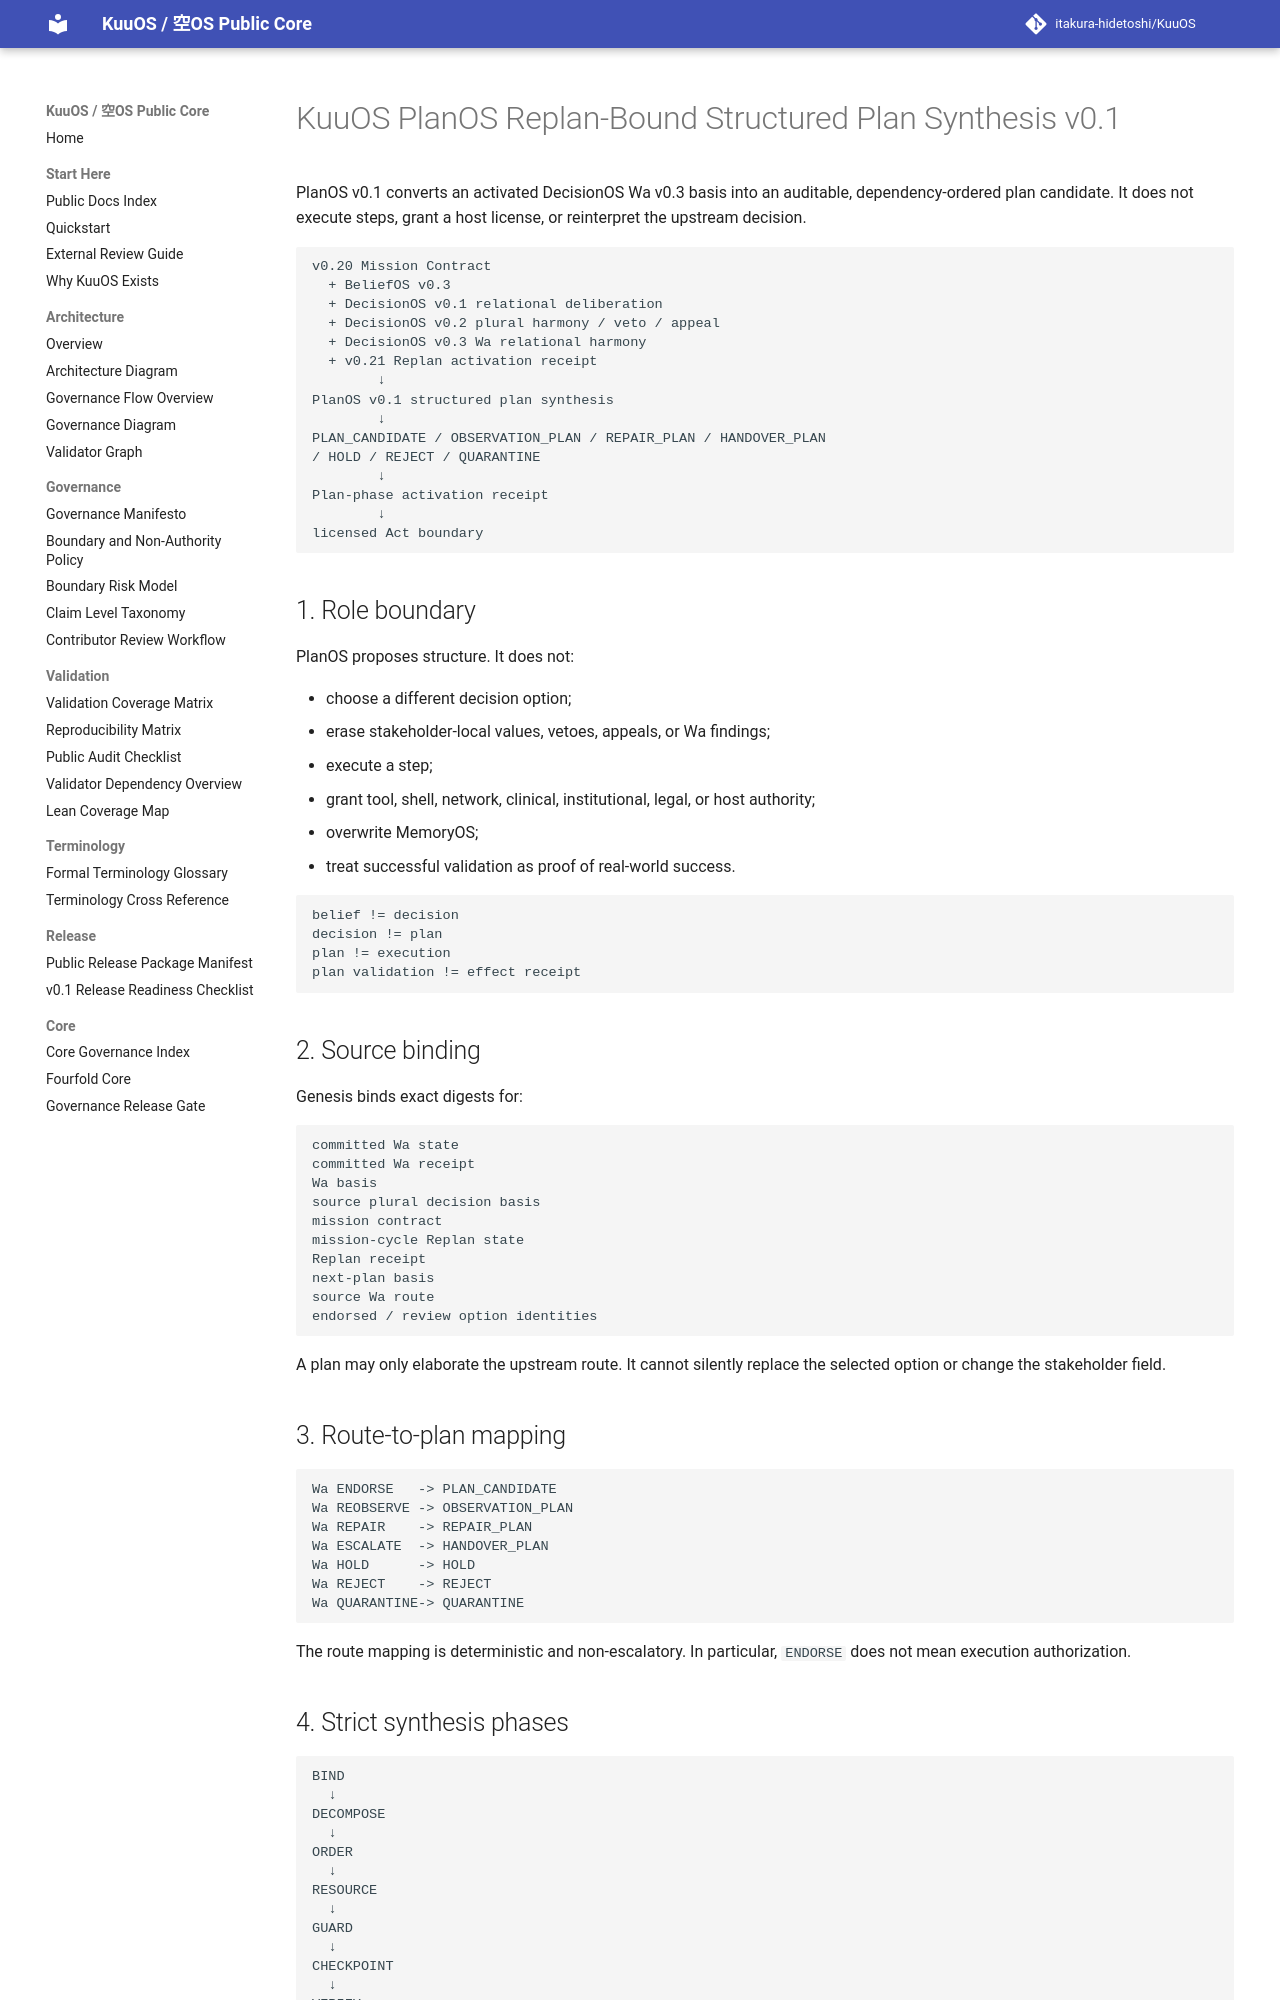

repository: itakura-hidetoshi/KuuOS · page: KUUOS_PLAN_OS_REPLAN_BOUND_SYNTHESIS_v0_1/index.html · generator: mkdocs

# KuuOS PlanOS Replan-Bound Structured Plan Synthesis v0.1

PlanOS v0.1 converts an activated DecisionOS Wa v0.3 basis into an auditable, dependency-ordered plan candidate. It does not execute steps, grant a host license, or reinterpret the upstream decision.

```text
v0.20 Mission Contract
  + BeliefOS v0.3
  + DecisionOS v0.1 relational deliberation
  + DecisionOS v0.2 plural harmony / veto / appeal
  + DecisionOS v0.3 Wa relational harmony
  + v0.21 Replan activation receipt
        ↓
PlanOS v0.1 structured plan synthesis
        ↓
PLAN_CANDIDATE / OBSERVATION_PLAN / REPAIR_PLAN / HANDOVER_PLAN
/ HOLD / REJECT / QUARANTINE
        ↓
Plan-phase activation receipt
        ↓
licensed Act boundary
```

## 1. Role boundary

PlanOS proposes structure. It does not:

- choose a different decision option;
- erase stakeholder-local values, vetoes, appeals, or Wa findings;
- execute a step;
- grant tool, shell, network, clinical, institutional, legal, or host authority;
- overwrite MemoryOS;
- treat successful validation as proof of real-world success.

```text
belief != decision
decision != plan
plan != execution
plan validation != effect receipt
```

## 2. Source binding

Genesis binds exact digests for:

```text
committed Wa state
committed Wa receipt
Wa basis
source plural decision basis
mission contract
mission-cycle Replan state
Replan receipt
next-plan basis
source Wa route
endorsed / review option identities
```

A plan may only elaborate the upstream route. It cannot silently replace the selected option or change the stakeholder field.

## 3. Route-to-plan mapping

```text
Wa ENDORSE   -> PLAN_CANDIDATE
Wa REOBSERVE -> OBSERVATION_PLAN
Wa REPAIR    -> REPAIR_PLAN
Wa ESCALATE  -> HANDOVER_PLAN
Wa HOLD      -> HOLD
Wa REJECT    -> REJECT
Wa QUARANTINE-> QUARANTINE
```

The route mapping is deterministic and non-escalatory. In particular, `ENDORSE` does not mean execution authorization.
